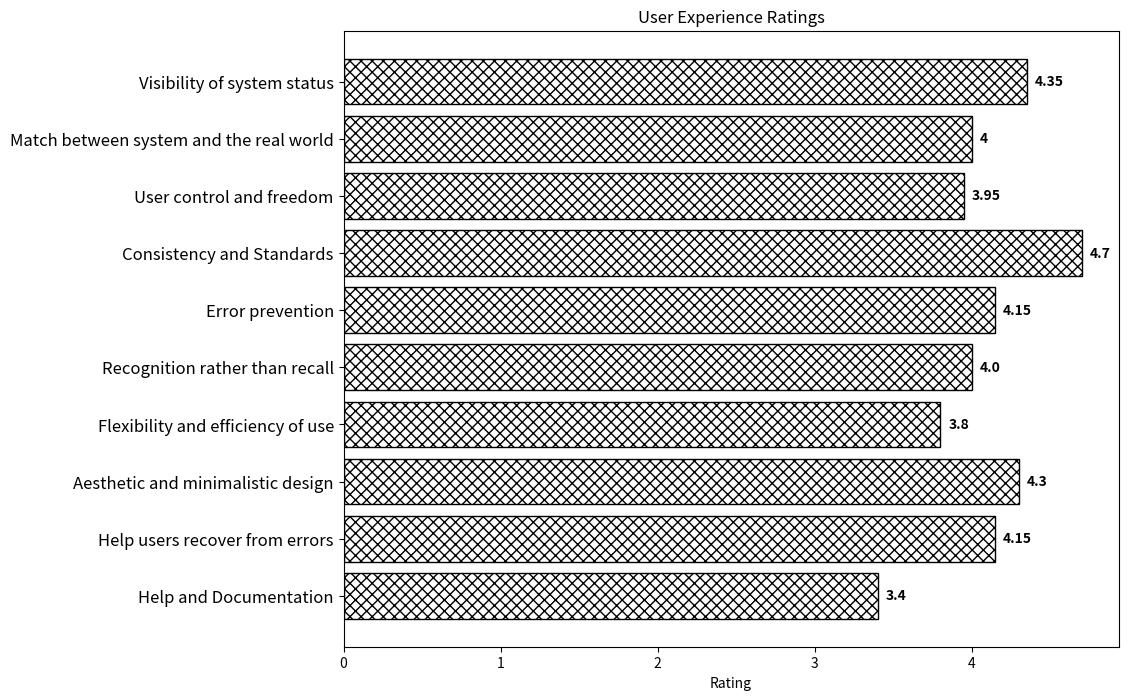

Python code for this plot:
import matplotlib.pyplot as plt

data = {
    "Help and Documentation": 3.40,
    "Help users recover from errors": 4.15,
    "Aesthetic and minimalistic design": 4.30,
    "Flexibility and efficiency of use": 3.80,
    "Recognition rather than recall": 4.00,
    "Error prevention": 4.15,
    "Consistency and Standards": 4.70,
    "User control and freedom": 3.95,
    "Match between system and the real world": 4,
    "Visibility of system status": 4.35,
}

labels = list(data.keys())
ratings = list(data.values())

fig = plt.figure(figsize=(10, 8))  # Set the desired width and height of the figure

plt.barh(range(len(labels)), ratings, align='center', fill=False, hatch="xxx")
plt.yticks(range(len(labels)), labels, fontsize=12)
plt.xlabel('Rating')
plt.title('User Experience Ratings')

for i, v in enumerate(ratings):
    plt.text(v+0.05, i, str(v), color='black', va="center", fontweight="bold",
             bbox=dict(facecolor='none', edgecolor='none', boxstyle='round', alpha=0.0))

plt.savefig('plot.png', dpi=300, bbox_inches='tight')
